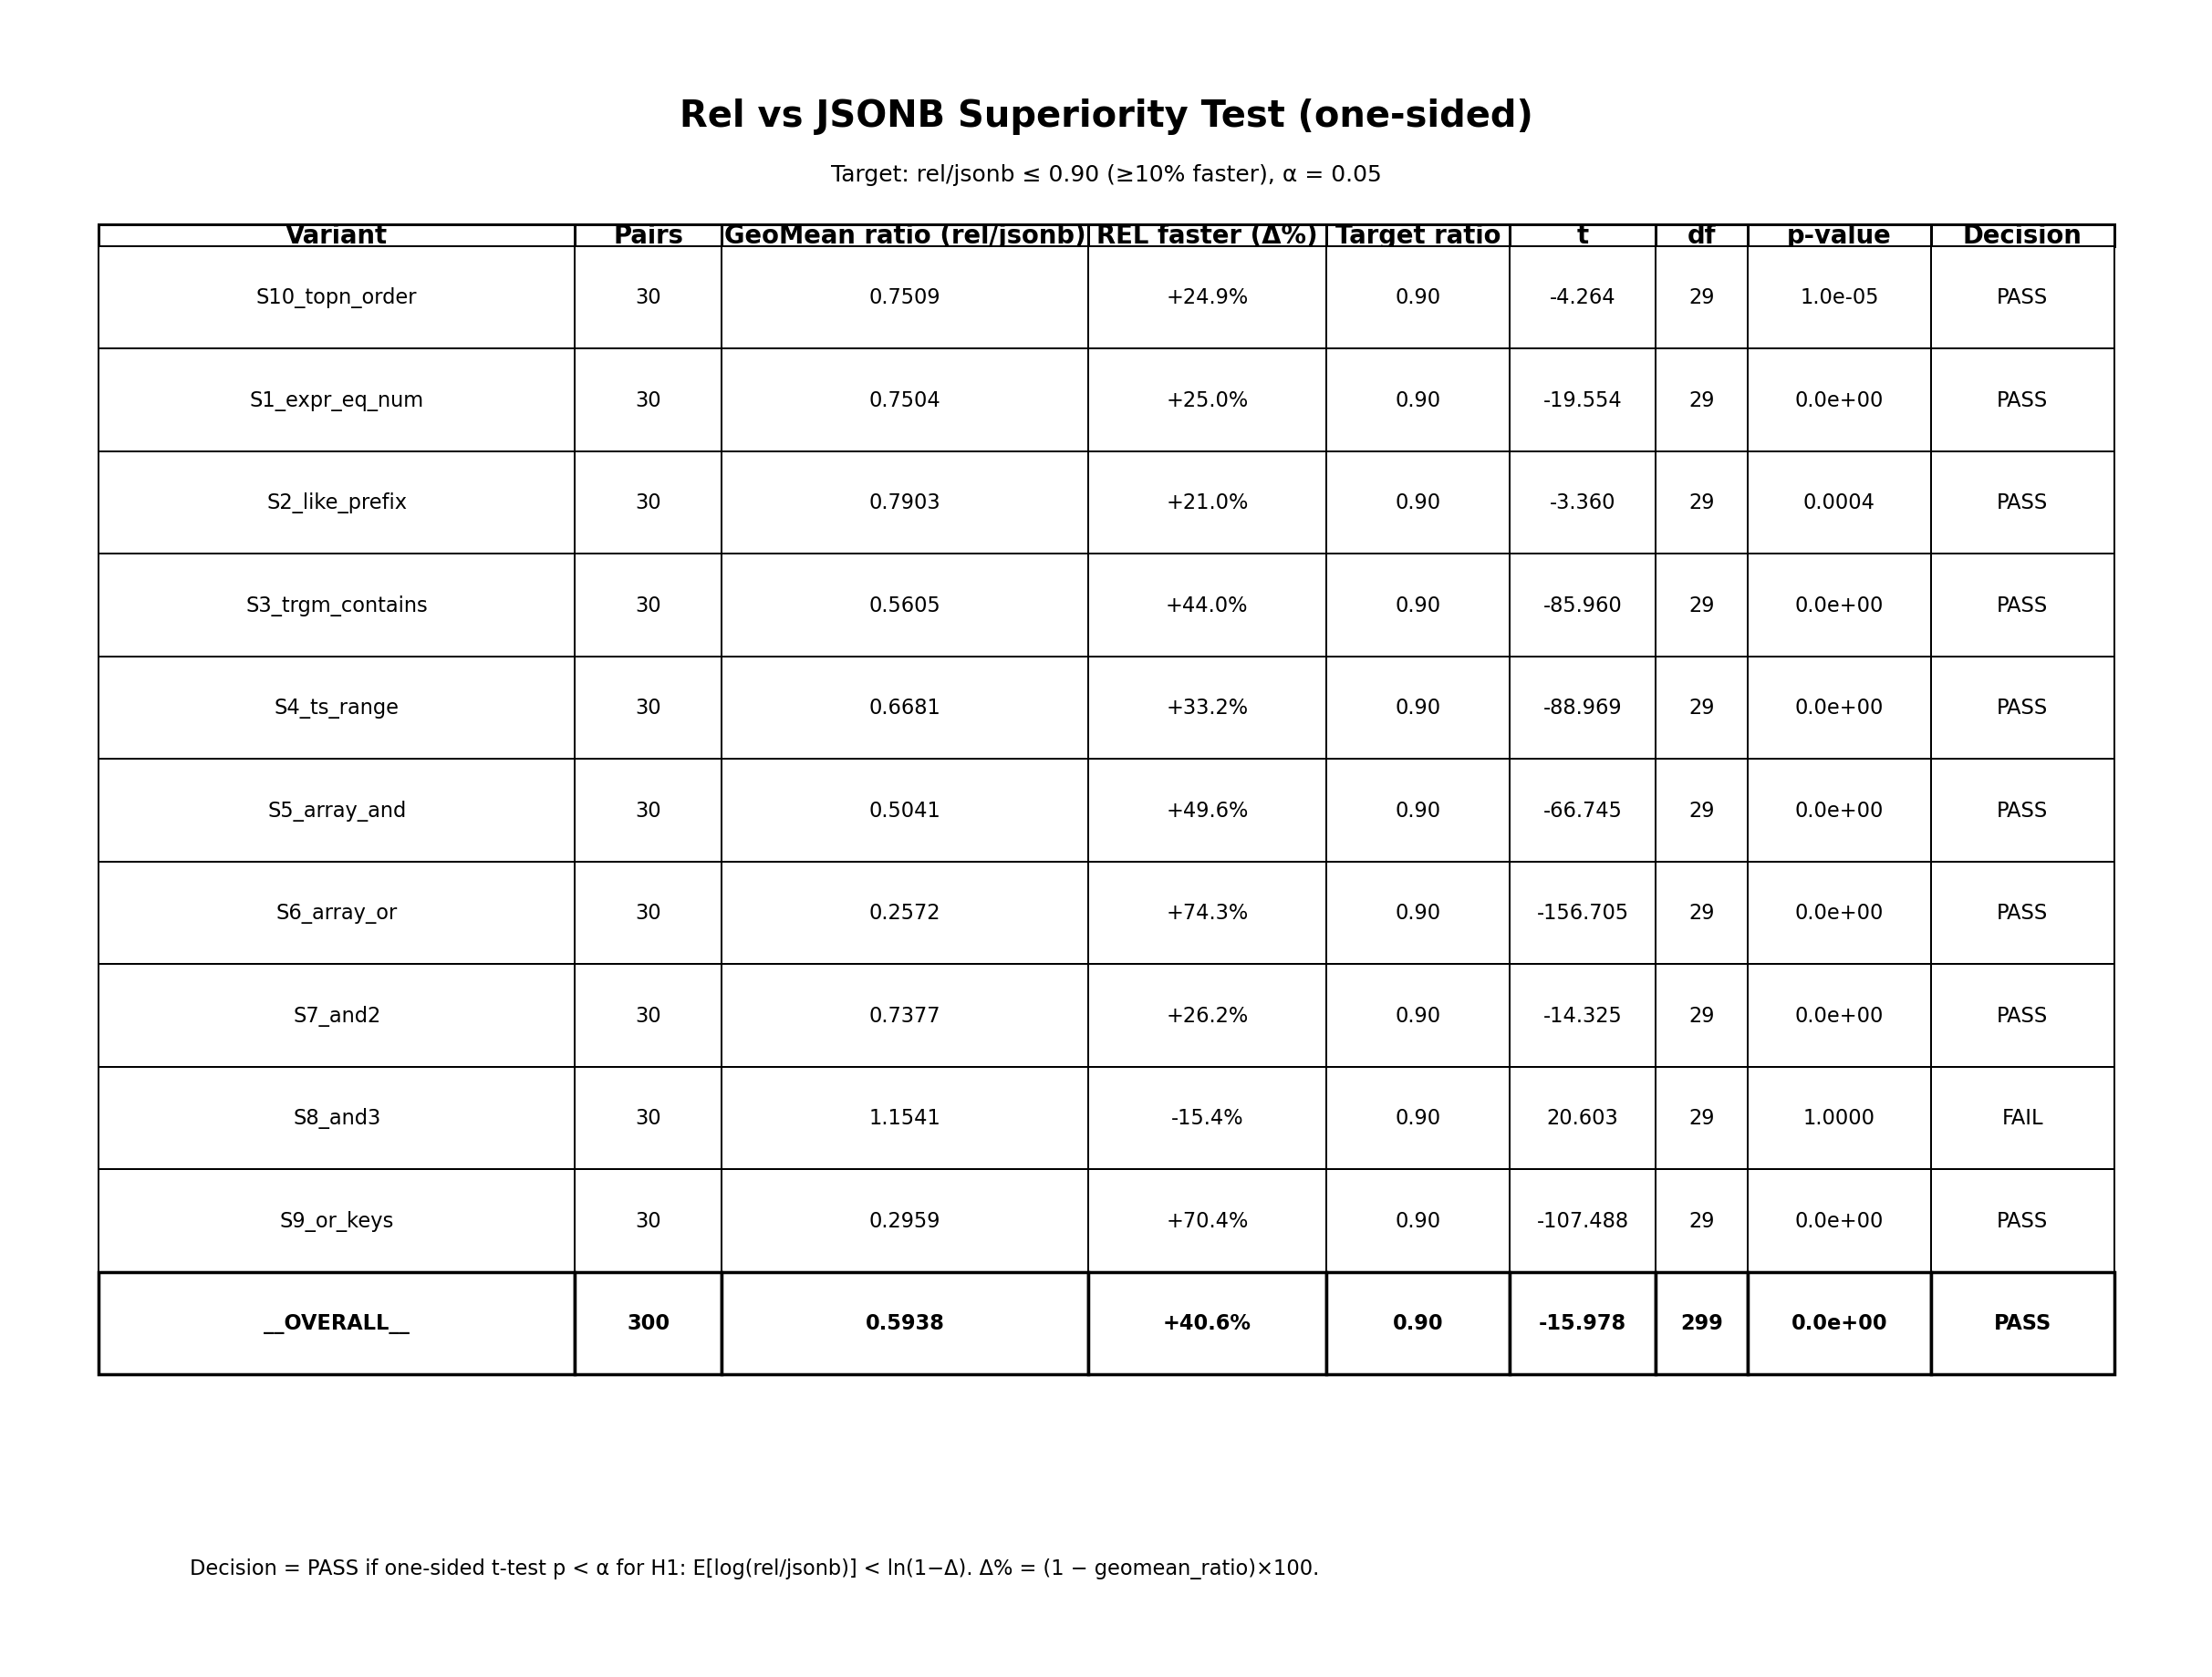

Values plotted in this chart, from the file beside it:
variant, n_pairs, mean_log_ratio, geomean_ratio, threshold_ratio, t_stat, df, p_value, passes
S10_topn_order, 30, -0.2865, 0.7509, 0.9, -4.264, 29, 1.0046544684949588e-05, True
S1_expr_eq_num, 30, -0.2872, 0.7504, 0.9, -19.55, 29, 0.0, True
S2_like_prefix, 30, -0.2354, 0.7903, 0.9, -3.36, 29, 0.0003897, True
S3_trgm_contains, 30, -0.579, 0.5605, 0.9, -85.96, 29, 0.0, True
S4_ts_range, 30, -0.4033, 0.6681, 0.9, -88.97, 29, 0.0, True
S5_array_and, 30, -0.6851, 0.5041, 0.9, -66.75, 29, 0.0, True
S6_array_or, 30, -1.358, 0.2572, 0.9, -156.7, 29, 0.0, True
S7_and2, 30, -0.3042, 0.7377, 0.9, -14.32, 29, 0.0, True
S8_and3, 30, 0.1433, 1.154, 0.9, 20.6, 29, 1.0, False
S9_or_keys, 30, -1.218, 0.2959, 0.9, -107.5, 29, 0.0, True
__OVERALL__, 300, -0.5213, 0.5938, 0.9, -15.98, 299, 0.0, True
